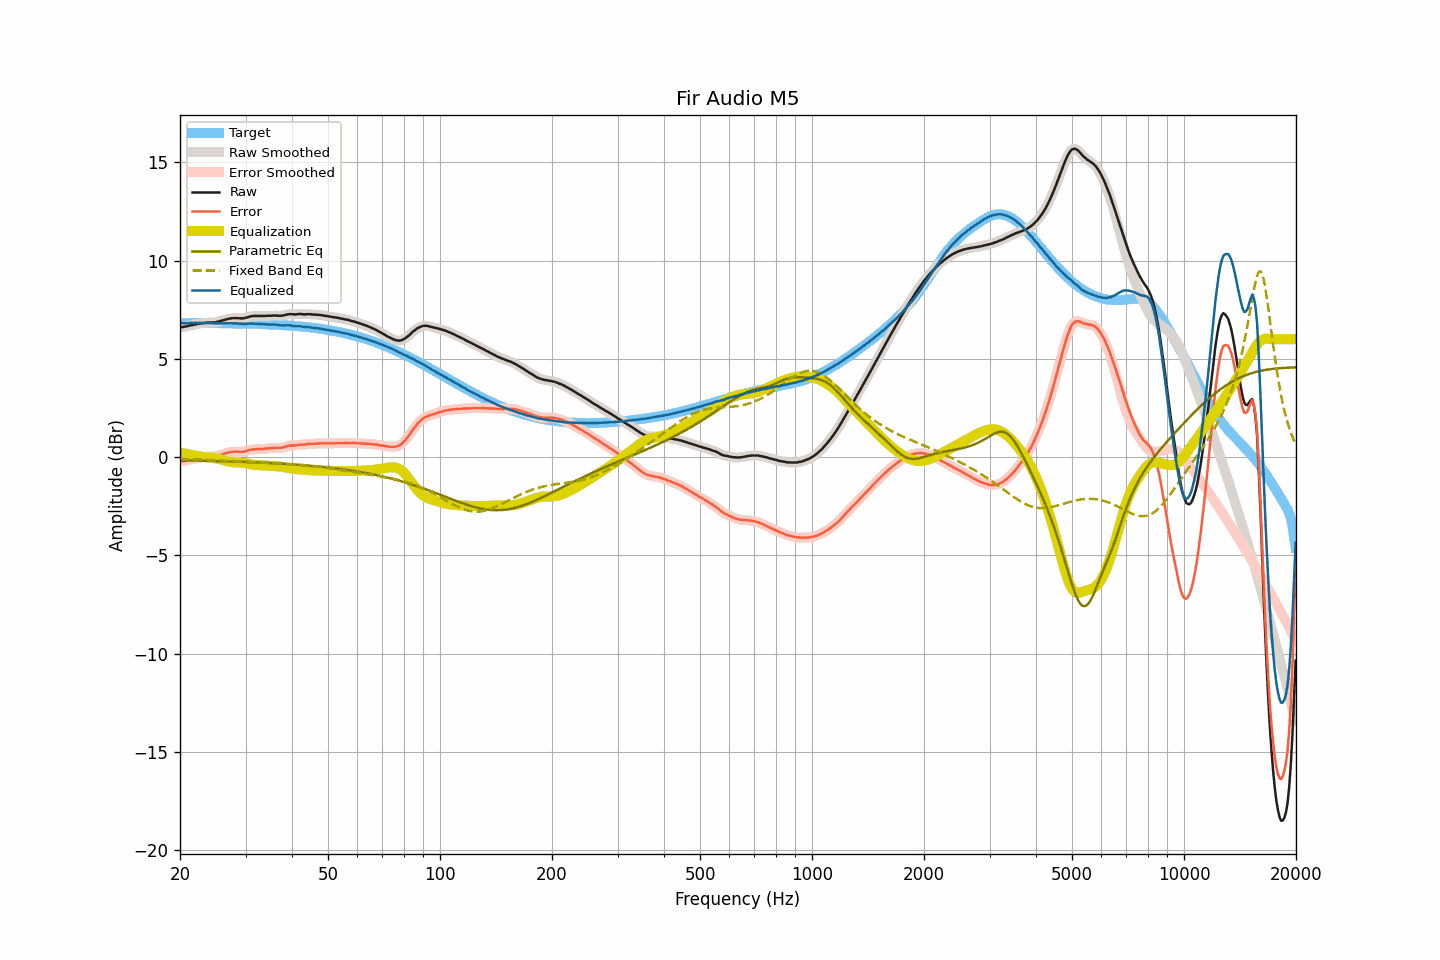

The data file committed next to this chart (first rows):
frequency, raw, smoothed, error, error_smoothed, equalization, parametric_eq, fixed_band_eq, equalized_raw, equalized_smoothed, target
20.00, 6.60, 6.60, -0.22, -0.22, 0.22, -0.16, -0.10, 6.83, 6.83, 6.82
20.20, 6.61, 6.61, -0.21, -0.21, 0.21, -0.16, -0.10, 6.82, 6.82, 6.82
20.40, 6.62, 6.62, -0.20, -0.19, 0.19, -0.17, -0.10, 6.81, 6.82, 6.82
20.61, 6.64, 6.64, -0.18, -0.18, 0.18, -0.17, -0.10, 6.82, 6.82, 6.82
20.81, 6.65, 6.65, -0.17, -0.16, 0.16, -0.17, -0.11, 6.81, 6.82, 6.82
21.02, 6.67, 6.67, -0.15, -0.15, 0.15, -0.17, -0.11, 6.82, 6.82, 6.82
21.23, 6.69, 6.69, -0.13, -0.13, 0.13, -0.17, -0.11, 6.82, 6.82, 6.82
21.44, 6.71, 6.71, -0.11, -0.11, 0.11, -0.17, -0.11, 6.83, 6.82, 6.83
21.66, 6.72, 6.73, -0.10, -0.10, 0.10, -0.17, -0.12, 6.82, 6.82, 6.83
21.87, 6.74, 6.74, -0.08, -0.08, 0.08, -0.18, -0.12, 6.82, 6.82, 6.83
22.09, 6.76, 6.76, -0.06, -0.07, 0.07, -0.18, -0.12, 6.83, 6.82, 6.82
22.31, 6.77, 6.78, -0.05, -0.05, 0.05, -0.18, -0.13, 6.82, 6.83, 6.82
22.54, 6.79, 6.79, -0.03, -0.03, 0.04, -0.18, -0.13, 6.83, 6.83, 6.82
22.76, 6.80, 6.80, -0.02, -0.02, 0.02, -0.18, -0.13, 6.82, 6.82, 6.82
22.99, 6.81, 6.81, -0.01, -0.01, 0.01, -0.18, -0.14, 6.82, 6.82, 6.82
23.22, 6.82, 6.82, 0.00, 0.00, -0.00, -0.19, -0.14, 6.82, 6.82, 6.82
23.45, 6.83, 6.83, 0.01, 0.01, -0.01, -0.19, -0.14, 6.82, 6.82, 6.82
23.69, 6.84, 6.84, 0.02, 0.02, -0.02, -0.19, -0.15, 6.83, 6.82, 6.82
23.92, 6.84, 6.85, 0.02, 0.03, -0.02, -0.19, -0.15, 6.82, 6.82, 6.82
24.16, 6.85, 6.85, 0.03, 0.03, -0.03, -0.19, -0.15, 6.82, 6.82, 6.82
24.40, 6.85, 6.85, 0.04, 0.03, -0.04, -0.20, -0.16, 6.82, 6.81, 6.82
24.65, 6.85, 6.86, 0.04, 0.04, -0.04, -0.20, -0.16, 6.81, 6.81, 6.82
24.89, 6.86, 6.86, 0.05, 0.05, -0.06, -0.20, -0.16, 6.81, 6.81, 6.81
25.14, 6.88, 6.88, 0.07, 0.06, -0.07, -0.20, -0.17, 6.81, 6.81, 6.81
25.39, 6.89, 6.90, 0.08, 0.09, -0.09, -0.20, -0.17, 6.80, 6.81, 6.81
25.65, 6.92, 6.92, 0.11, 0.11, -0.11, -0.21, -0.18, 6.81, 6.81, 6.81
25.91, 6.94, 6.94, 0.13, 0.13, -0.13, -0.21, -0.18, 6.81, 6.81, 6.81
26.16, 6.96, 6.97, 0.15, 0.16, -0.16, -0.21, -0.19, 6.81, 6.81, 6.81
26.43, 6.99, 6.99, 0.18, 0.18, -0.18, -0.21, -0.19, 6.81, 6.81, 6.81
26.69, 7.01, 7.01, 0.21, 0.21, -0.20, -0.22, -0.19, 6.81, 6.81, 6.81
26.96, 7.03, 7.03, 0.23, 0.23, -0.23, -0.22, -0.20, 6.81, 6.81, 6.81
27.23, 7.05, 7.05, 0.25, 0.25, -0.24, -0.22, -0.20, 6.81, 6.81, 6.80
27.50, 7.06, 7.06, 0.26, 0.26, -0.26, -0.22, -0.21, 6.81, 6.81, 6.80
27.77, 7.07, 7.07, 0.27, 0.27, -0.26, -0.23, -0.21, 6.81, 6.81, 6.80
28.05, 7.07, 7.07, 0.27, 0.27, -0.27, -0.23, -0.22, 6.80, 6.81, 6.80
28.33, 7.07, 7.07, 0.27, 0.28, -0.27, -0.23, -0.22, 6.80, 6.80, 6.80
28.62, 7.07, 7.07, 0.28, 0.27, -0.27, -0.23, -0.22, 6.80, 6.80, 6.80
28.90, 7.06, 7.06, 0.27, 0.27, -0.27, -0.24, -0.23, 6.79, 6.79, 6.79
29.19, 7.06, 7.06, 0.27, 0.27, -0.28, -0.24, -0.23, 6.78, 6.78, 6.79
29.48, 7.06, 7.06, 0.27, 0.27, -0.29, -0.24, -0.24, 6.78, 6.78, 6.79
29.78, 7.07, 7.07, 0.28, 0.29, -0.30, -0.25, -0.24, 6.77, 6.78, 6.79
30.08, 7.09, 7.09, 0.31, 0.31, -0.31, -0.25, -0.24, 6.78, 6.78, 6.79
30.38, 7.11, 7.12, 0.33, 0.33, -0.33, -0.25, -0.25, 6.78, 6.79, 6.78
30.68, 7.14, 7.14, 0.36, 0.35, -0.35, -0.25, -0.25, 6.80, 6.79, 6.78
30.99, 7.16, 7.16, 0.38, 0.37, -0.36, -0.26, -0.26, 6.80, 6.80, 6.79
31.30, 7.17, 7.17, 0.38, 0.39, -0.38, -0.26, -0.26, 6.79, 6.80, 6.79
31.61, 7.18, 7.18, 0.40, 0.39, -0.39, -0.26, -0.26, 6.79, 6.79, 6.78
31.93, 7.18, 7.18, 0.40, 0.40, -0.40, -0.27, -0.27, 6.78, 6.78, 6.78
32.24, 7.18, 7.18, 0.40, 0.40, -0.41, -0.27, -0.27, 6.78, 6.78, 6.78
32.57, 7.18, 7.18, 0.41, 0.40, -0.41, -0.28, -0.27, 6.77, 6.77, 6.78
32.89, 7.18, 7.18, 0.41, 0.41, -0.41, -0.28, -0.28, 6.77, 6.77, 6.77
33.22, 7.18, 7.18, 0.42, 0.41, -0.42, -0.28, -0.28, 6.76, 6.76, 6.77
33.55, 7.18, 7.18, 0.42, 0.42, -0.42, -0.29, -0.28, 6.76, 6.76, 6.76
33.89, 7.18, 7.19, 0.43, 0.43, -0.43, -0.29, -0.29, 6.75, 6.76, 6.75
34.23, 7.19, 7.19, 0.44, 0.44, -0.44, -0.29, -0.29, 6.76, 6.75, 6.75
34.57, 7.19, 7.19, 0.44, 0.44, -0.44, -0.30, -0.30, 6.75, 6.75, 6.75
34.92, 7.19, 7.19, 0.45, 0.45, -0.45, -0.30, -0.30, 6.74, 6.74, 6.74
35.27, 7.19, 7.20, 0.45, 0.45, -0.45, -0.31, -0.30, 6.74, 6.74, 6.74
35.62, 7.20, 7.20, 0.47, 0.46, -0.46, -0.31, -0.31, 6.74, 6.74, 6.74
35.97, 7.20, 7.20, 0.47, 0.47, -0.46, -0.32, -0.31, 6.74, 6.74, 6.73
... 635 more rows
